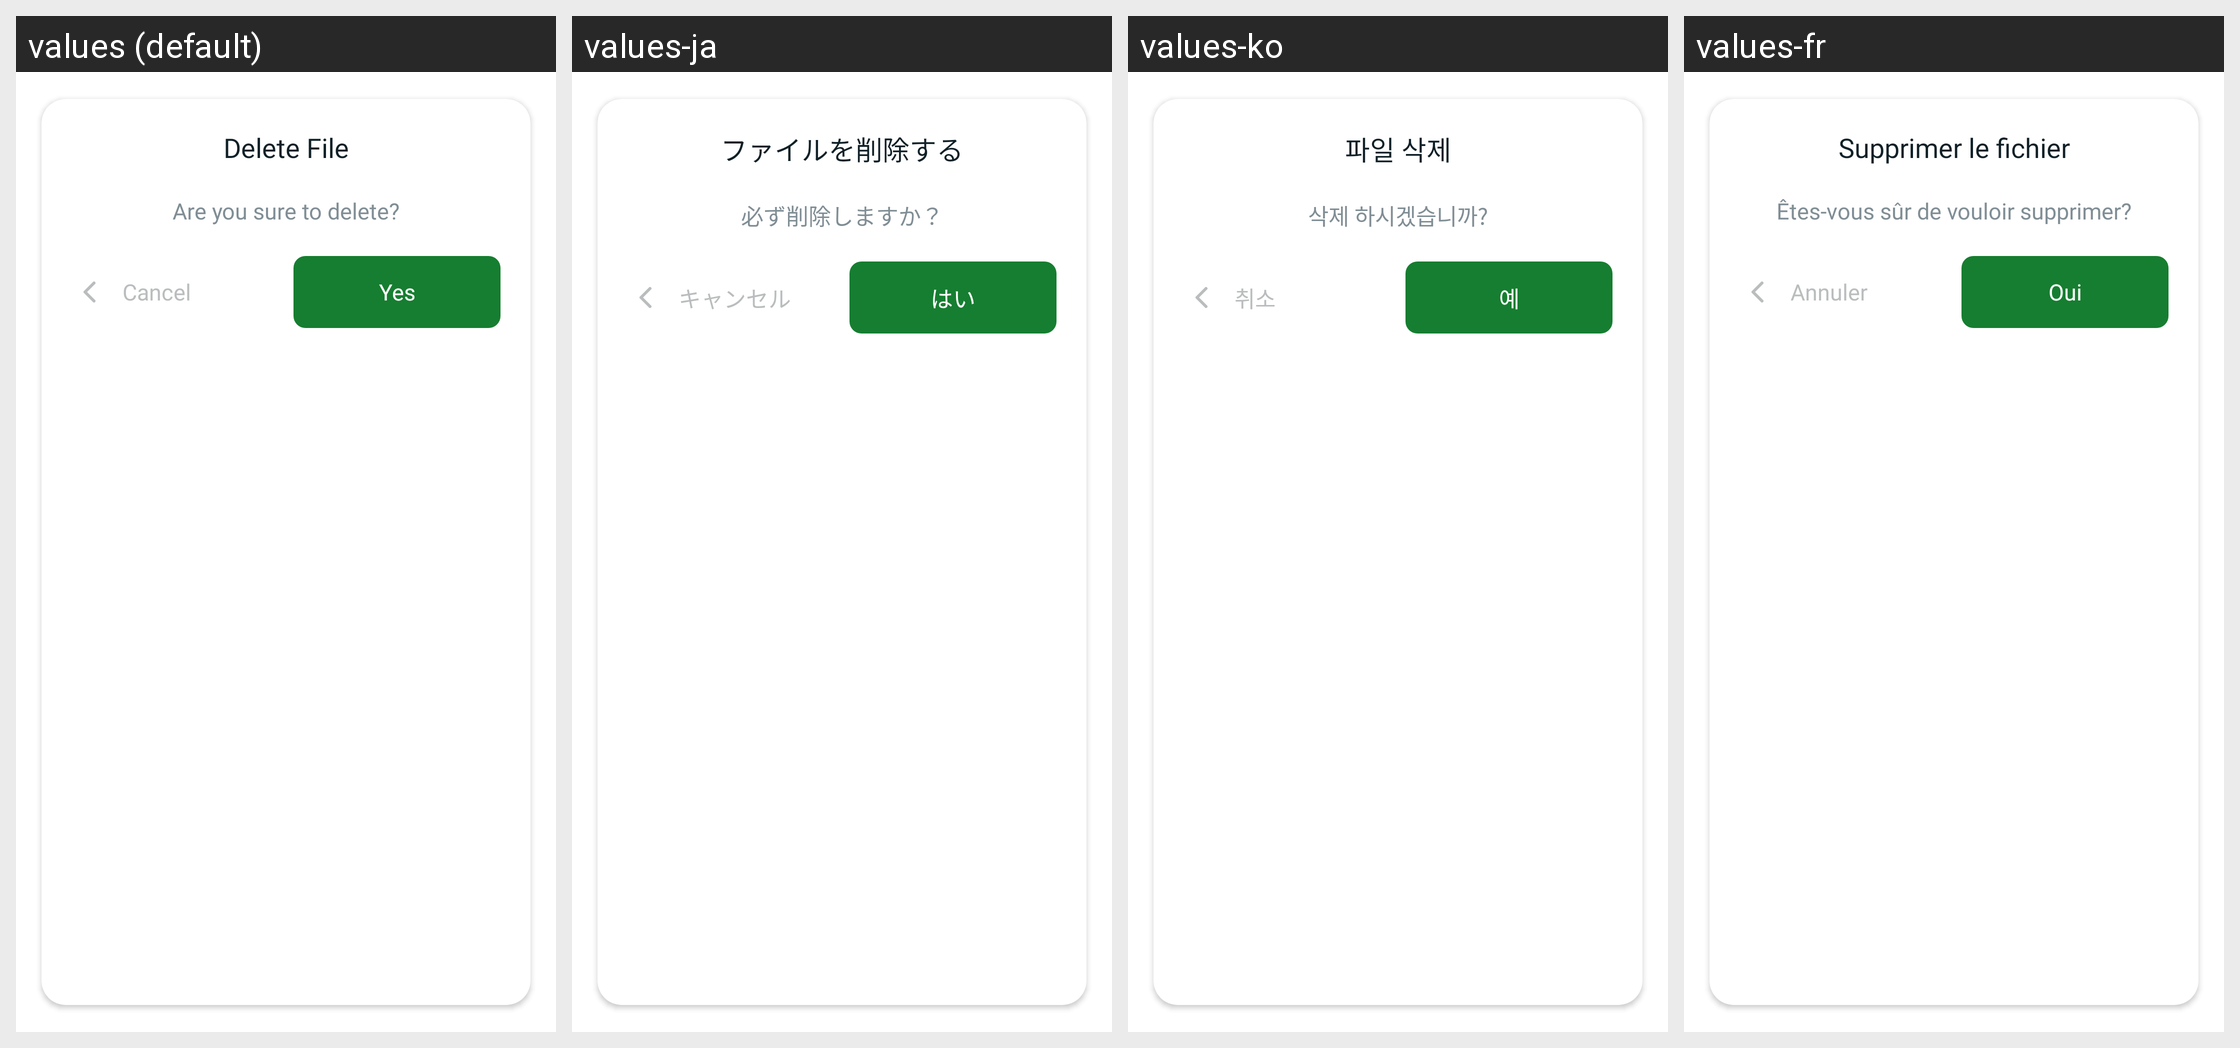

Strings drawn on this Android screen and how each of the app's shown locales translates them:
Android screen res/layout/dialog_delete_file.xml rendered under 4 locales, left to right: values (default), values-ja, values-ko, values-fr. Device: Nexus 5 (rendered at 1080×1920; each locale shown at half size, 540×960, under a caption strip naming it); theme Theme.PdfReader.
Other locales in the repository, not shown: values-cn, values-de, values-en, values-es, values-hi, values-in, values-kr, values-nl, values-pt, values-zh.
Strings drawn on this screen, with the default value and each locale's value (text and hints the layout hard-codes, and strings that could not be matched under every locale, appear in the picture but are not listed):

tt_delete_file
  values: Delete File
  values-ja: ファイルを削除する
  values-ko: 파일 삭제
  values-fr: Supprimer le fichier

tt_delete_file_content
  values: Are you sure to delete?
  values-ja: 必ず削除しますか？
  values-ko: 삭제 하시겠습니까?
  values-fr: Êtes-vous sûr de vouloir supprimer?

btn_cancel
  values: Cancel
  values-ja: キャンセル
  values-ko: 취소
  values-fr: Annuler

btn_yes
  values: Yes
  values-ja: はい
  values-ko: 예
  values-fr: Oui
